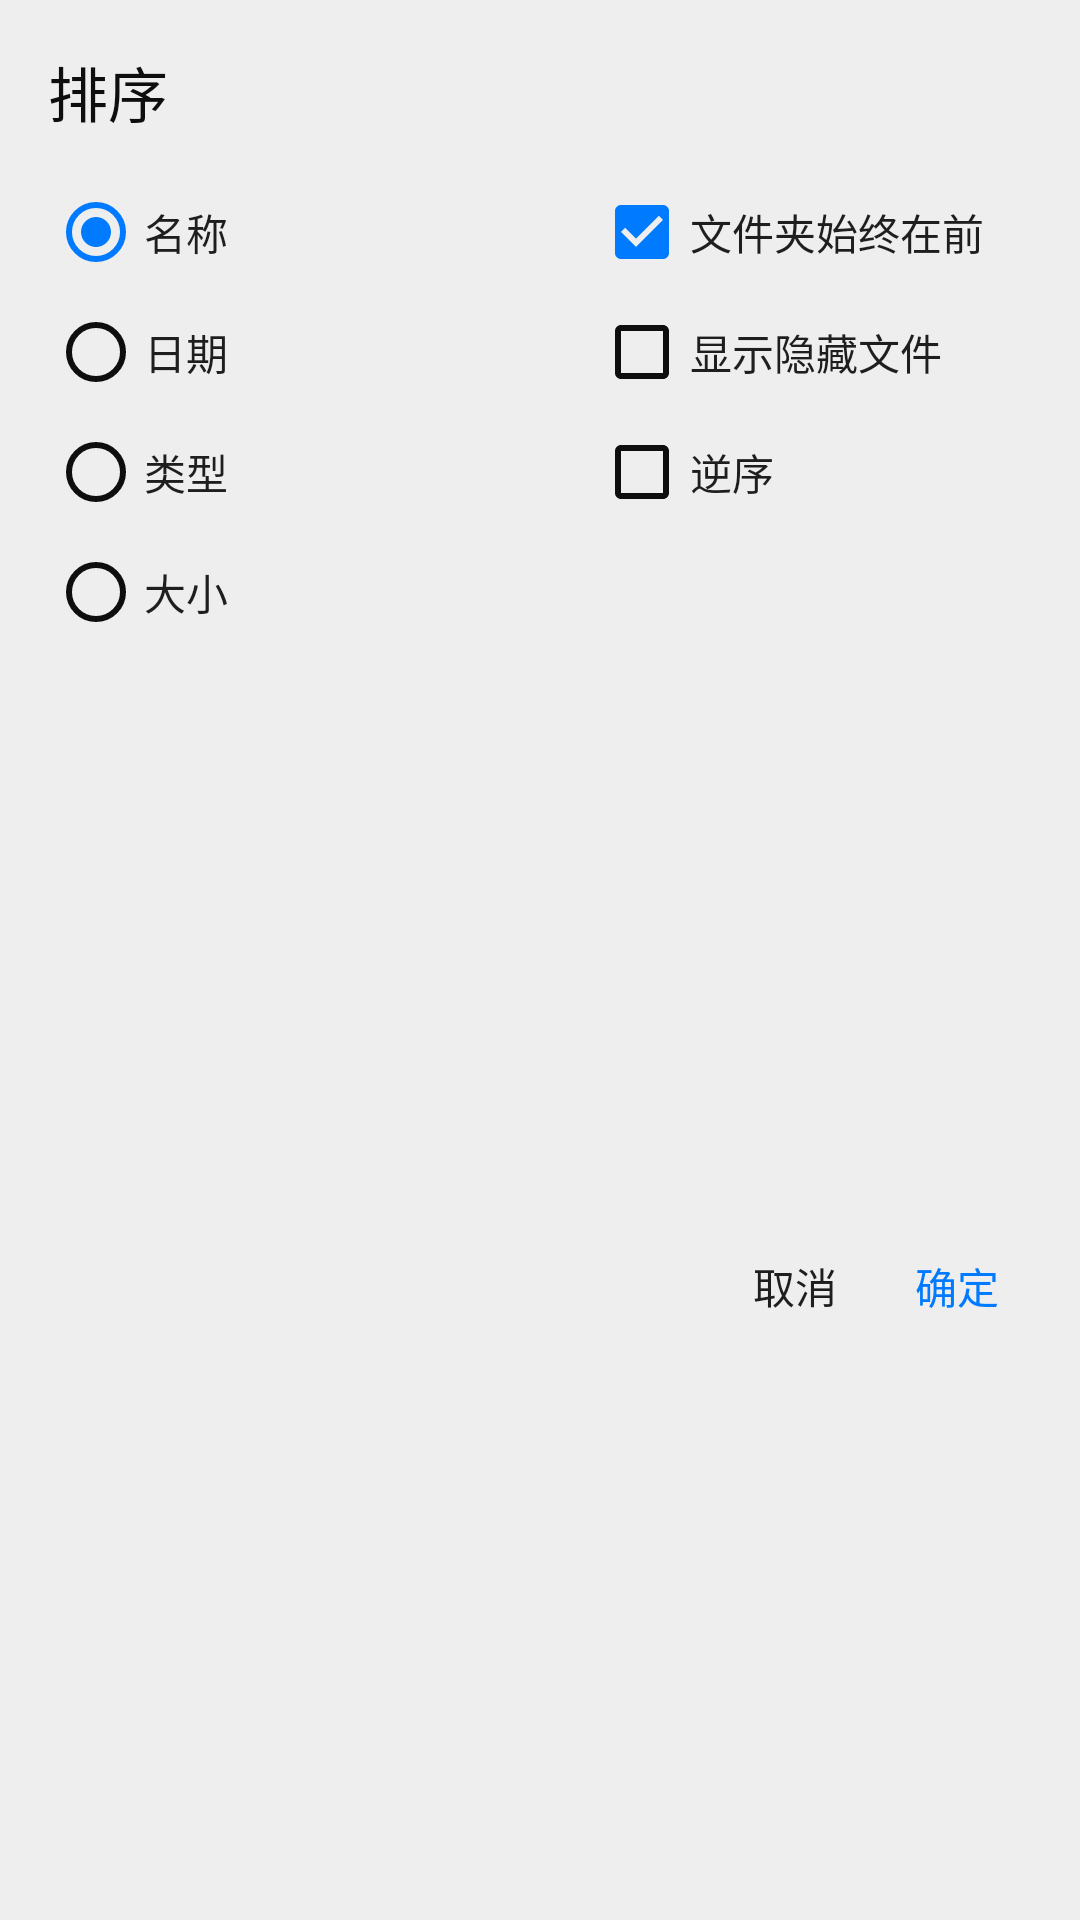

Reconstruct the res/layout file that produces this screen, plus the resources it refers to.
<!-- AndroidManifest.xml: application theme AppTheme -->
<!-- res/layout/dialog_sort.xml -->
<?xml version="1.0" encoding="utf-8"?>
<androidx.constraintlayout.widget.ConstraintLayout xmlns:android="http://schemas.android.com/apk/res/android"
    xmlns:app="http://schemas.android.com/apk/res-auto"
    android:layout_width="match_parent"
    android:layout_height="wrap_content"
    android:background="@color/dialogBg"
    android:paddingStart="16dp"
    android:paddingTop="16dp"
    android:paddingEnd="16dp">

    <TextView
        android:id="@+id/tv_title"
        android:layout_width="match_parent"
        android:layout_height="wrap_content"
        android:text="排序"
        android:textColor="@color/text_title"
        android:textSize="20sp"
        app:layout_constraintStart_toStartOf="parent"
        app:layout_constraintTop_toTopOf="parent" />

    <RadioGroup
        android:id="@+id/rg_sort"
        android:layout_width="wrap_content"
        android:layout_height="wrap_content"
        android:layout_marginTop="16dp"
        android:checkedButton="@id/rb_name"
        android:orientation="vertical"
        app:layout_constraintStart_toStartOf="parent"
        app:layout_constraintTop_toBottomOf="@+id/tv_title">

        <RadioButton
            android:id="@+id/rb_name"
            android:layout_width="wrap_content"
            android:layout_height="wrap_content"
            android:text="名称"
            android:textColor="@color/text_dialog" />

        <RadioButton
            android:id="@+id/rb_time"
            android:layout_width="wrap_content"
            android:layout_height="wrap_content"
            android:layout_marginTop="8dp"
            android:text="日期"
            android:textColor="@color/text_dialog" />

        <RadioButton
            android:id="@+id/rb_type"
            android:layout_width="wrap_content"
            android:layout_height="wrap_content"
            android:layout_marginTop="8dp"
            android:text="类型"
            android:textColor="@color/text_dialog" />

        <RadioButton
            android:id="@+id/rb_size"
            android:layout_width="wrap_content"
            android:layout_height="wrap_content"
            android:layout_marginTop="8dp"
            android:text="大小"
            android:textColor="@color/text_dialog" />
    </RadioGroup>

    <CheckBox
        android:id="@+id/cb_folder_always_front"
        android:layout_width="wrap_content"
        android:layout_height="wrap_content"
        android:layout_marginTop="16dp"
        android:layout_marginEnd="16dp"
        android:checked="true"
        android:text="文件夹始终在前"
        android:textColor="@color/text_dialog"
        app:layout_constraintEnd_toEndOf="parent"
        app:layout_constraintTop_toBottomOf="@+id/tv_title" />

    <CheckBox
        android:id="@+id/cb_show_hide"
        android:layout_width="wrap_content"
        android:layout_height="wrap_content"
        android:layout_marginTop="8dp"
        android:text="显示隐藏文件"
        android:textColor="@color/text_dialog"
        app:layout_constraintStart_toStartOf="@+id/cb_folder_always_front"
        app:layout_constraintTop_toBottomOf="@+id/cb_folder_always_front" />

    <CheckBox
        android:id="@+id/cb_reverse"
        android:layout_width="wrap_content"
        android:layout_height="wrap_content"
        android:layout_marginTop="8dp"
        android:text="逆序"
        android:textColor="@color/text_dialog"
        app:layout_constraintStart_toStartOf="@+id/cb_folder_always_front"
        app:layout_constraintTop_toBottomOf="@+id/cb_show_hide" />

    <Button
        android:id="@+id/bu_cancel"
        android:layout_width="50dp"
        android:layout_height="wrap_content"
        android:layout_marginTop="8dp"
        android:layout_marginEnd="4dp"
        android:layout_marginBottom="4dp"
        android:background="@drawable/bg_button_bar"
        android:text="取消"
        app:layout_constraintBottom_toBottomOf="parent"
        app:layout_constraintEnd_toStartOf="@+id/bu_sure"
        app:layout_constraintTop_toBottomOf="@+id/rg_sort" />

    <Button
        android:id="@+id/bu_sure"
        android:layout_width="50dp"
        android:layout_height="wrap_content"
        android:layout_marginTop="8dp"
        android:layout_marginBottom="4dp"
        android:background="@drawable/bg_button_bar"
        android:text="确定"
        android:textColor="@color/colorAccent"
        app:layout_constraintBottom_toBottomOf="parent"
        app:layout_constraintEnd_toEndOf="parent"
        app:layout_constraintTop_toBottomOf="@+id/rg_sort" />
</androidx.constraintlayout.widget.ConstraintLayout>
<!-- resources referenced by this layout -->
<resources>
  <color name="colorAccent">#007AFF</color>
  <color name="dialogBg">@color/colorBg</color>
  <color name="text_dialog">#1E1E1E</color>
  <color name="text_title">#0E0E0E</color>
  <!-- drawable bg_button_bar (drawable) -->
  <?xml version="1.0" encoding="utf-8"?>
  <inset xmlns:android="http://schemas.android.com/apk/res/android"
      android:insetTop="6dp"
      android:insetBottom="6dp">
      <ripple android:color="#7E7E7E">
          <item
              android:id="@android:id/mask"
              android:drawable="@drawable/ripple_mask" />
      </ripple>
  </inset>
  <style name="AppTheme" parent="Theme.AppCompat.Light.NoActionBar">
          
          <item name="colorPrimary">@color/colorRipple</item>
          <item name="colorPrimaryDark">@color/statusBar</item>
          <item name="colorAccent">@color/colorAccent</item>
          <item name="selectableItemBackgroundBorderless">@drawable/ripple_circle</item>
          
          <item name="android:colorBackground">@color/colorBg</item>
          
          <item name="colorControlNormal">@color/action</item>
          
          
          <item name="windowActionModeOverlay">true</item>
  
          
          <item name="actionModeStyle">@style/ActionMode</item>
          <item name="android:textColor">@color/text</item>
          
          <item name="android:textColorPrimary">@color/text</item>
          
          <item name="android:textColorSecondary">@color/text_subtitle</item>
          
          <item name="colorControlHighlight">@color/colorRipple</item>
      </style>
  <color name="colorBg">#EEEEEE</color>
  <!-- drawable ripple_mask (drawable) -->
  <?xml version="1.0" encoding="utf-8"?>
  <shape xmlns:android="http://schemas.android.com/apk/res/android"
      android:shape="rectangle">
      <corners android:radius="2dp" />
      <solid android:color="#FFFFFF" />
  </shape>
  <color name="colorRipple">#646464</color>
  <color name="statusBar">@color/mmaterial_grey_600</color>
  <!-- drawable ripple_circle (drawable) -->
  <?xml version="1.0" encoding="utf-8"?>
  <ripple xmlns:android="http://schemas.android.com/apk/res/android"
      android:color="@color/colorRipple"
      android:radius="20dp" />
  <color name="action">#0E0E0E</color>
  <style name="ActionMode" parent="Widget.AppCompat.ActionMode">
          <item name="background">@color/actionModeBg</item>
          <item name="subtitleTextStyle">@style/SubTitleTextAppearance</item>
          <item name="contentInsetStartWithNavigation">0dp</item>
          <item name="closeItemLayout">@layout/action_mode_close_item_layout</item>
      </style>
  <color name="text">#1E1E1E</color>
  <color name="text_subtitle">#7E7E7E</color>
  <color name="mmaterial_grey_600">#ff757575</color>
  <color name="actionModeBg">@color/toolbar</color>
  <style name="SubTitleTextAppearance">
          <item name="android:textSize">10sp</item>
          <item name="android:textColor">@color/text_subtitle</item>
      </style>
  <color name="toolbar">@color/colorBg</color>
</resources>
